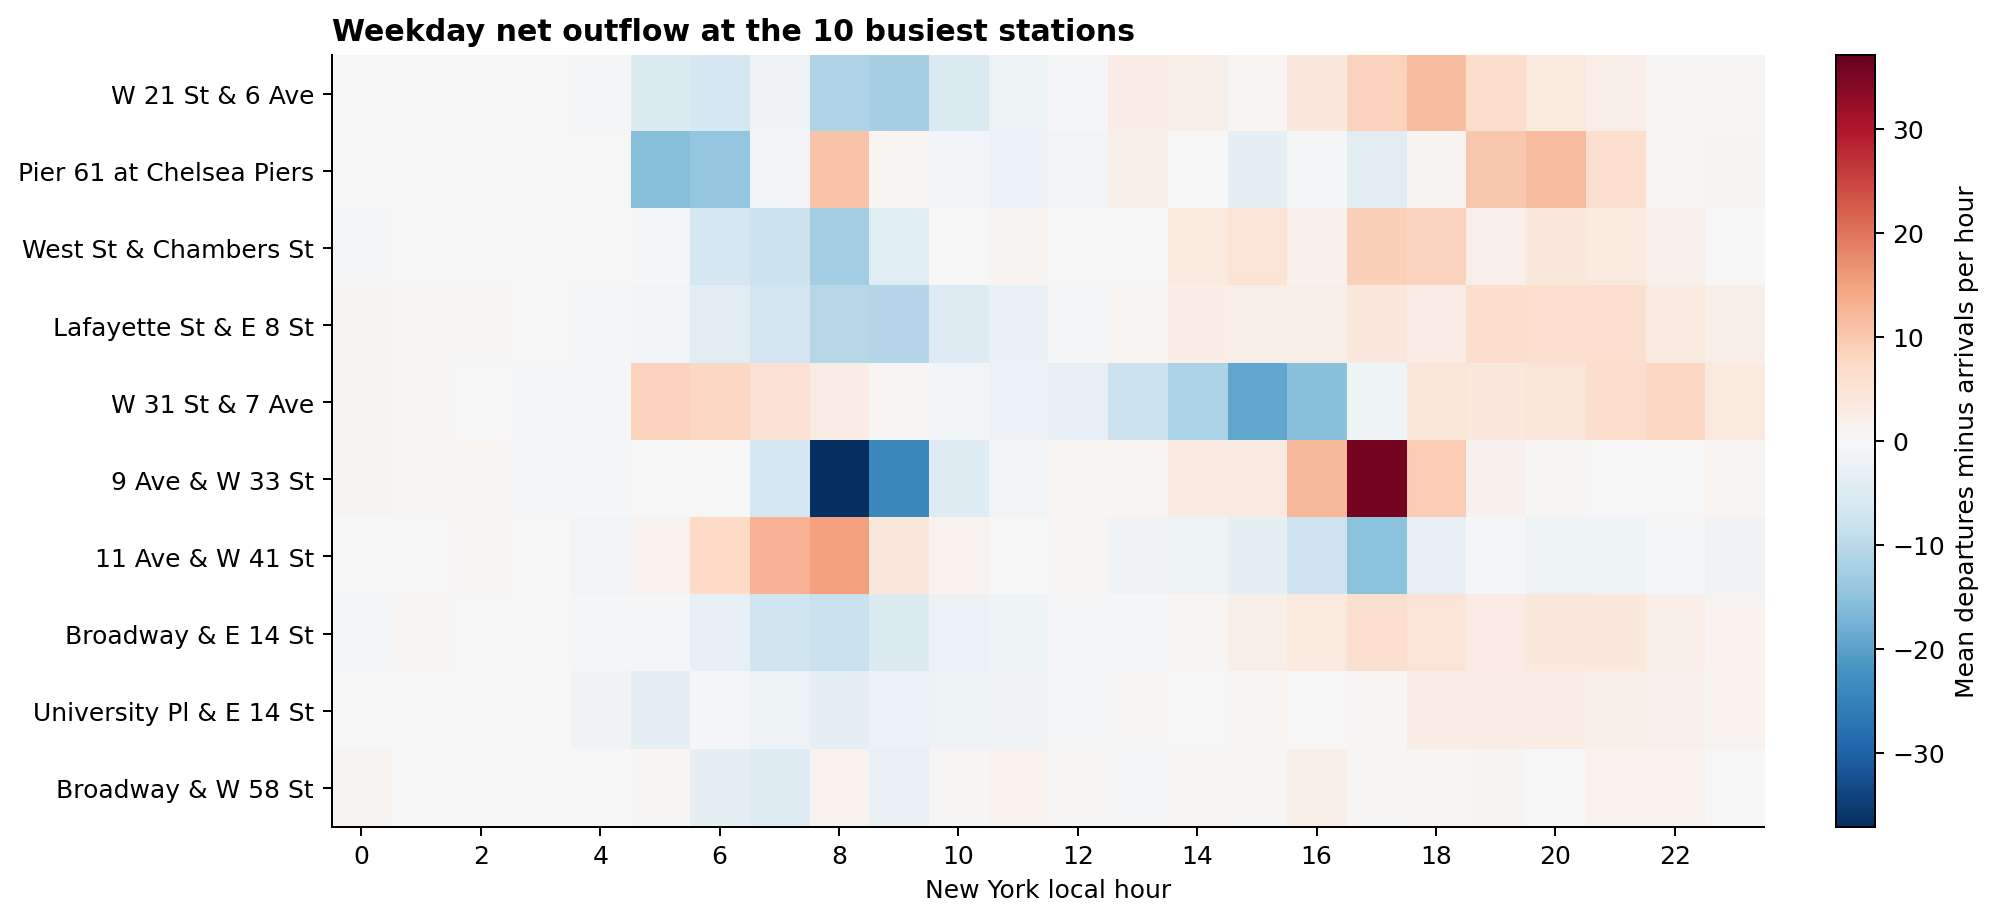

Source data for this figure (header and first rows):
station_id, name, volume, h, weekday_hours, net
6140, W 21 St & 6 Ave, 183164, 0, 151, 0.1391
6140, W 21 St & 6 Ave, 183164, 1, 152, -0.05263
6140, W 21 St & 6 Ave, 183164, 2, 152, 0.09868
6140, W 21 St & 6 Ave, 183164, 3, 152, 0.2237
6140, W 21 St & 6 Ave, 183164, 4, 152, -0.6382
6140, W 21 St & 6 Ave, 183164, 5, 152, -5.112
6140, W 21 St & 6 Ave, 183164, 6, 152, -6.428
6140, W 21 St & 6 Ave, 183164, 7, 152, -1.23
6140, W 21 St & 6 Ave, 183164, 8, 152, -11.34
6140, W 21 St & 6 Ave, 183164, 9, 152, -12.28
6140, W 21 St & 6 Ave, 183164, 10, 152, -5.428
6140, W 21 St & 6 Ave, 183164, 11, 152, -1.75
6140, W 21 St & 6 Ave, 183164, 12, 152, -0.3947
6140, W 21 St & 6 Ave, 183164, 13, 152, 2.651
6140, W 21 St & 6 Ave, 183164, 14, 152, 2.211
6140, W 21 St & 6 Ave, 183164, 15, 152, 0.6447
6140, W 21 St & 6 Ave, 183164, 16, 152, 4.138
6140, W 21 St & 6 Ave, 183164, 17, 152, 8.671
6140, W 21 St & 6 Ave, 183164, 18, 152, 11.37
6140, W 21 St & 6 Ave, 183164, 19, 152, 6.632
6140, W 21 St & 6 Ave, 183164, 20, 152, 3.757
6140, W 21 St & 6 Ave, 183164, 21, 152, 2.467
6140, W 21 St & 6 Ave, 183164, 22, 152, 0.375
6140, W 21 St & 6 Ave, 183164, 23, 152, 0.3487
6233, Pier 61 at Chelsea Piers, 171789, 0, 151, 0.245
6233, Pier 61 at Chelsea Piers, 171789, 1, 152, 0.1118
6233, Pier 61 at Chelsea Piers, 171789, 2, 152, 0.01974
6233, Pier 61 at Chelsea Piers, 171789, 3, 152, -0.01974
6233, Pier 61 at Chelsea Piers, 171789, 4, 152, -0.2237
6233, Pier 61 at Chelsea Piers, 171789, 5, 152, -15.93
6233, Pier 61 at Chelsea Piers, 171789, 6, 152, -14.28
6233, Pier 61 at Chelsea Piers, 171789, 7, 152, -1.02
6233, Pier 61 at Chelsea Piers, 171789, 8, 152, 10.47
6233, Pier 61 at Chelsea Piers, 171789, 9, 152, 0.6645
6233, Pier 61 at Chelsea Piers, 171789, 10, 152, -0.9408
6233, Pier 61 at Chelsea Piers, 171789, 11, 152, -2.276
6233, Pier 61 at Chelsea Piers, 171789, 12, 152, -0.9671
6233, Pier 61 at Chelsea Piers, 171789, 13, 152, 2.237
6233, Pier 61 at Chelsea Piers, 171789, 14, 152, -0.1447
6233, Pier 61 at Chelsea Piers, 171789, 15, 152, -3.48
6233, Pier 61 at Chelsea Piers, 171789, 16, 152, -0.8289
6233, Pier 61 at Chelsea Piers, 171789, 17, 152, -4.118
6233, Pier 61 at Chelsea Piers, 171789, 18, 152, 1.099
6233, Pier 61 at Chelsea Piers, 171789, 19, 152, 9.987
6233, Pier 61 at Chelsea Piers, 171789, 20, 152, 11.63
6233, Pier 61 at Chelsea Piers, 171789, 21, 152, 6.322
6233, Pier 61 at Chelsea Piers, 171789, 22, 152, 0.5724
6233, Pier 61 at Chelsea Piers, 171789, 23, 152, 0.9013
5329, West St & Chambers St, 156126, 0, 151, -0.4636
5329, West St & Chambers St, 156126, 1, 152, -0.04605
5329, West St & Chambers St, 156126, 2, 152, -0.02632
5329, West St & Chambers St, 156126, 3, 152, -0.006579
5329, West St & Chambers St, 156126, 4, 152, 0.03947
5329, West St & Chambers St, 156126, 5, 152, -0.6447
5329, West St & Chambers St, 156126, 6, 152, -6.375
5329, West St & Chambers St, 156126, 7, 152, -8.039
5329, West St & Chambers St, 156126, 8, 152, -12.91
5329, West St & Chambers St, 156126, 9, 152, -4.375
5329, West St & Chambers St, 156126, 10, 152, -0.2434
5329, West St & Chambers St, 156126, 11, 152, 1.145
... 180 more rows
